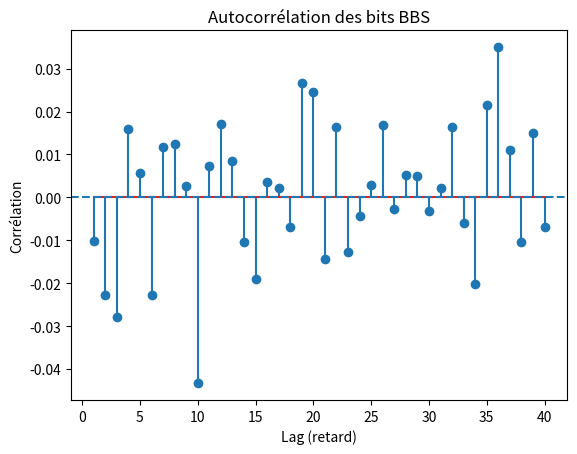

Here is the Python script that generated this plot:
from random import randint
from math import gcd
from itertools import product
import numpy as np
import matplotlib.pyplot as plt

p = 1000003
q =  2001911

def BBS_generator(p = 1000003, q =  2001911, M = p * q, seed = randint(2, 10), TAILLE_NB_GENERE = 128):
  # seed doit avoir un pgcd avec n différent de n
  while gcd(seed, M) != 1: 
    seed = randint(2, 10)

  #génération du nombre aléatoire
  bits = str(seed % 2)
  for _ in range(1,TAILLE_NB_GENERE):
    seed = (seed * seed) % M
    bit = seed % 2 
    bits += str(bit)

  return int(bits, 2)



# --- Génère une grande séquence de bits ---
def generate_bits(n_bits=5000):
    x = BBS_generator(TAILLE_NB_GENERE=n_bits)
    bits = bin(x)[2:].zfill(n_bits)   # forcer la taille
    return np.array([int(b) for b in bits])

# --- Autocorrélation ---
def autocorrelation(x, max_lag=50):
    n = len(x)
    x = x - np.mean(x)
    result = []
    for lag in range(1, max_lag+1):
        c = np.corrcoef(x[:-lag], x[lag:])[0,1]
        result.append(c)
    return result

# --- Test ---
bits = generate_bits(5000)
ac = autocorrelation(bits, max_lag=40)

# --- Affichage ---
plt.stem(range(1, 41), ac)
plt.axhline(0, linestyle='--')
plt.title("Autocorrélation des bits BBS")
plt.xlabel("Lag (retard)")
plt.ylabel("Corrélation")
plt.show()
